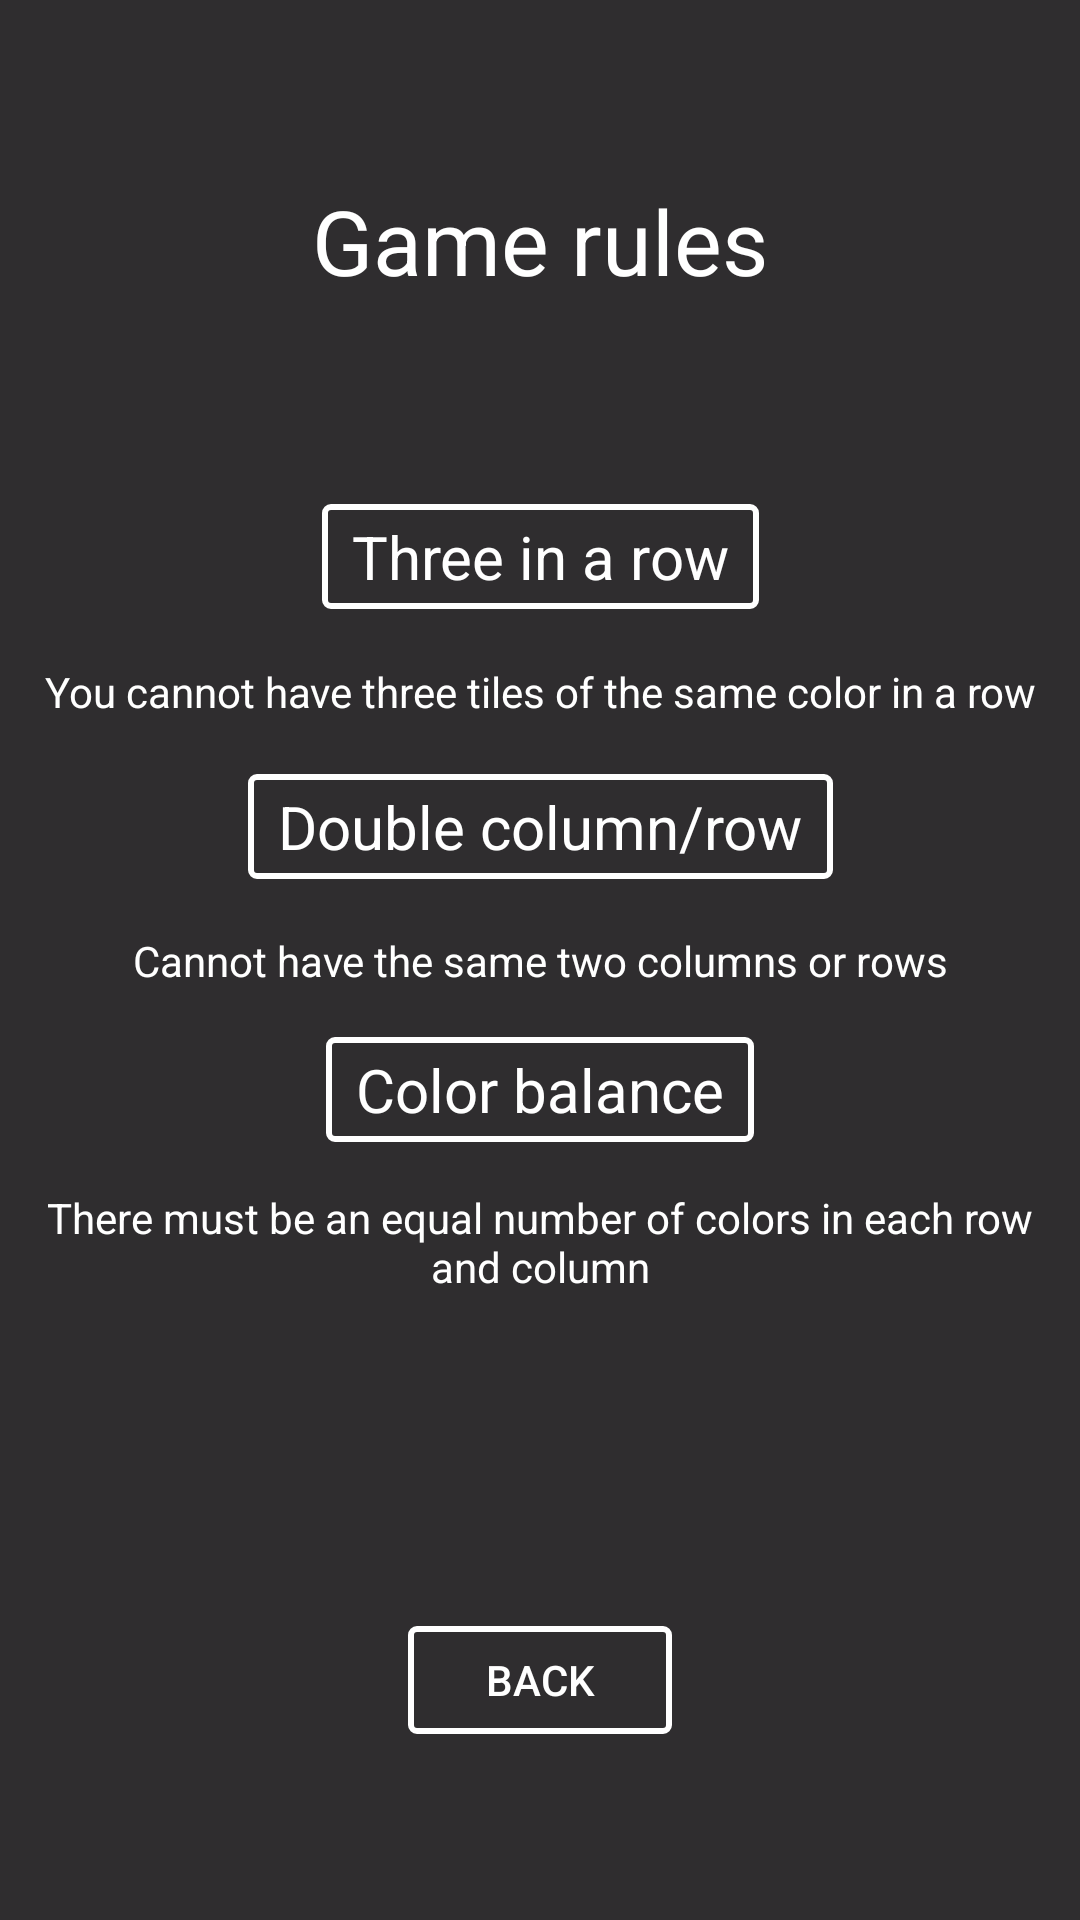

The Android layout XML behind this screen, and the referenced resources:
<!-- AndroidManifest.xml: application theme Theme.Color_tiles -->
<!-- res/layout/activity_rules.xml -->
<?xml version="1.0" encoding="utf-8"?>
<androidx.constraintlayout.widget.ConstraintLayout xmlns:android="http://schemas.android.com/apk/res/android"
    xmlns:app="http://schemas.android.com/apk/res-auto"
    xmlns:tools="http://schemas.android.com/tools"
    android:id="@+id/main"
    android:layout_width="match_parent"
    android:layout_height="match_parent"
    android:background="#D0000000"
    tools:context=".RulesActivity">

    <TextView
        android:id="@+id/textRuleTitle"
        android:layout_width="wrap_content"
        android:layout_height="wrap_content"
        android:text="@string/ruleTitle"
        android:textColor="@android:color/white"
        android:textSize="30sp"
        app:layout_constraintBottom_toTopOf="@+id/guideline"
        app:layout_constraintEnd_toEndOf="parent"
        app:layout_constraintStart_toStartOf="parent"
        app:layout_constraintTop_toTopOf="parent" />

    <androidx.constraintlayout.widget.Guideline
        android:id="@+id/guideline"
        android:layout_width="wrap_content"
        android:layout_height="wrap_content"
        android:orientation="horizontal"
        app:layout_constraintGuide_percent="0.25" />

    <androidx.constraintlayout.widget.Guideline
        android:id="@+id/guideline2"
        android:layout_width="wrap_content"
        android:layout_height="wrap_content"
        android:orientation="horizontal"
        app:layout_constraintGuide_percent="0.75" />

    <TextView
        android:id="@+id/textRule1"
        android:layout_width="wrap_content"
        android:layout_height="wrap_content"
        android:layout_marginStart="16dp"
        android:layout_marginTop="8dp"
        android:layout_marginEnd="16dp"
        android:layout_marginBottom="8dp"
        android:padding="10dp"
        android:textAlignment="center"
        android:text="@string/rule1"
        android:textColor="@android:color/white"
        app:layout_constraintBottom_toTopOf="@+id/textRule2"
        app:layout_constraintEnd_toEndOf="parent"
        app:layout_constraintStart_toStartOf="parent"
        app:layout_constraintTop_toTopOf="@+id/guideline" />

    <TextView
        android:id="@+id/textRule2"
        android:layout_width="wrap_content"
        android:layout_height="wrap_content"
        android:layout_marginStart="16dp"
        android:layout_marginTop="8dp"
        android:layout_marginEnd="16dp"
        android:layout_marginBottom="8dp"
        android:padding="10dp"
        android:textAlignment="center"
        android:text="@string/rule2"
        android:textColor="@android:color/white"
        app:layout_constraintBottom_toTopOf="@+id/guideline2"
        app:layout_constraintEnd_toEndOf="parent"
        app:layout_constraintStart_toStartOf="parent"
        app:layout_constraintTop_toTopOf="@+id/guideline" />

    <TextView
        android:id="@+id/textRule3"
        android:layout_width="wrap_content"
        android:layout_height="wrap_content"
        android:layout_marginStart="16dp"
        android:layout_marginTop="8dp"
        android:layout_marginEnd="16dp"
        android:padding="10dp"
        android:textAlignment="center"
        android:text="@string/rule3"
        android:textColor="@android:color/white"
        app:layout_constraintBottom_toTopOf="@+id/guideline2"
        app:layout_constraintEnd_toEndOf="parent"
        app:layout_constraintStart_toStartOf="parent"
        app:layout_constraintTop_toBottomOf="@+id/textRule2" />

    <Button
        android:id="@+id/buttonRule"
        android:layout_width="wrap_content"
        android:layout_height="wrap_content"
        android:text="@string/back"
        android:textAlignment="center"
        android:background="@drawable/button_style"
        android:textColor="@android:color/white"
        app:layout_constraintBottom_toBottomOf="parent"
        app:layout_constraintEnd_toEndOf="parent"
        app:layout_constraintStart_toStartOf="parent"
        app:layout_constraintTop_toTopOf="@+id/guideline2" />

    <TextView
        android:id="@+id/textRule1Title"
        android:layout_width="wrap_content"
        android:layout_height="wrap_content"
        android:layout_marginStart="16dp"
        android:layout_marginTop="8dp"
        android:layout_marginEnd="16dp"
        android:layout_marginBottom="8dp"
        android:padding="10dp"
        android:textAlignment="center"
        android:background="@drawable/button_style"
        android:text="@string/rule1Title"
        android:textColor="@android:color/white"
        android:textSize="20sp"
        app:layout_constraintBottom_toTopOf="@+id/textRule1"
        app:layout_constraintEnd_toEndOf="parent"
        app:layout_constraintStart_toStartOf="parent"
        app:layout_constraintTop_toTopOf="@+id/guideline" />

    <TextView
        android:id="@+id/textRule2Title"
        android:layout_width="wrap_content"
        android:layout_height="wrap_content"
        android:layout_marginStart="16dp"
        android:layout_marginTop="8dp"
        android:layout_marginEnd="16dp"
        android:layout_marginBottom="8dp"
        android:padding="10dp"
        android:textAlignment="center"
        android:background="@drawable/button_style"
        android:text="@string/rule2Title"
        android:textColor="@android:color/white"
        android:textSize="20sp"
        app:layout_constraintBottom_toTopOf="@+id/textRule2"
        app:layout_constraintEnd_toEndOf="parent"
        app:layout_constraintStart_toStartOf="parent"
        app:layout_constraintTop_toBottomOf="@+id/textRule1" />

    <TextView
        android:id="@+id/textRule3Title"
        android:layout_width="wrap_content"
        android:layout_height="wrap_content"
        android:layout_marginStart="16dp"
        android:layout_marginTop="8dp"
        android:layout_marginEnd="16dp"
        android:layout_marginBottom="8dp"
        android:padding="10dp"
        android:textAlignment="center"
        android:background="@drawable/button_style"
        android:text="@string/rule3Title"
        android:textColor="@android:color/white"
        android:textSize="20sp"
        app:layout_constraintBottom_toTopOf="@+id/textRule3"
        app:layout_constraintEnd_toEndOf="parent"
        app:layout_constraintStart_toStartOf="parent"
        app:layout_constraintTop_toBottomOf="@+id/textRule2" />
</androidx.constraintlayout.widget.ConstraintLayout>
<!-- resources referenced by this layout -->
<resources>
  <!-- drawable button_style (drawable) -->
  <?xml version="1.0" encoding="utf-8"?>
  <layer-list xmlns:android="http://schemas.android.com/apk/res/android">
      <item
          android:bottom="6dp"
          android:drawable="@drawable/button_style_border"
          android:top="6dp" />
  </layer-list>
  <string name="back">back</string>
  <string name="rule1"> You cannot have three tiles of the same color in a row </string>
  <string name="rule1Title"> Three in a row </string>
  <string name="rule2"> Cannot have the same two columns or rows </string>
  <string name="rule2Title"> Double column/row </string>
  <string name="rule3"> There must be an equal number of colors in each row and column </string>
  <string name="rule3Title"> Color balance </string>
  <string name="ruleTitle"> Game rules </string>
  <style name="Theme.Color_tiles" parent="Base.Theme.Color_tiles" />
  <!-- drawable button_style_border (drawable) -->
  <?xml version="1.0" encoding="utf-8"?>
  <selector xmlns:android="http://schemas.android.com/apk/res/android">
      <item>
          <shape android:shape="rectangle">
              
              <solid android:color="@android:color/transparent"/>
              
              <stroke android:width="2dp" android:color="@android:color/white"/>
  
              
              <corners android:radius="2dp" />
          </shape>
      </item>
  </selector>
  <style name="Base.Theme.Color_tiles" parent="Theme.Material3.DayNight.NoActionBar">
          
          
      </style>
</resources>
